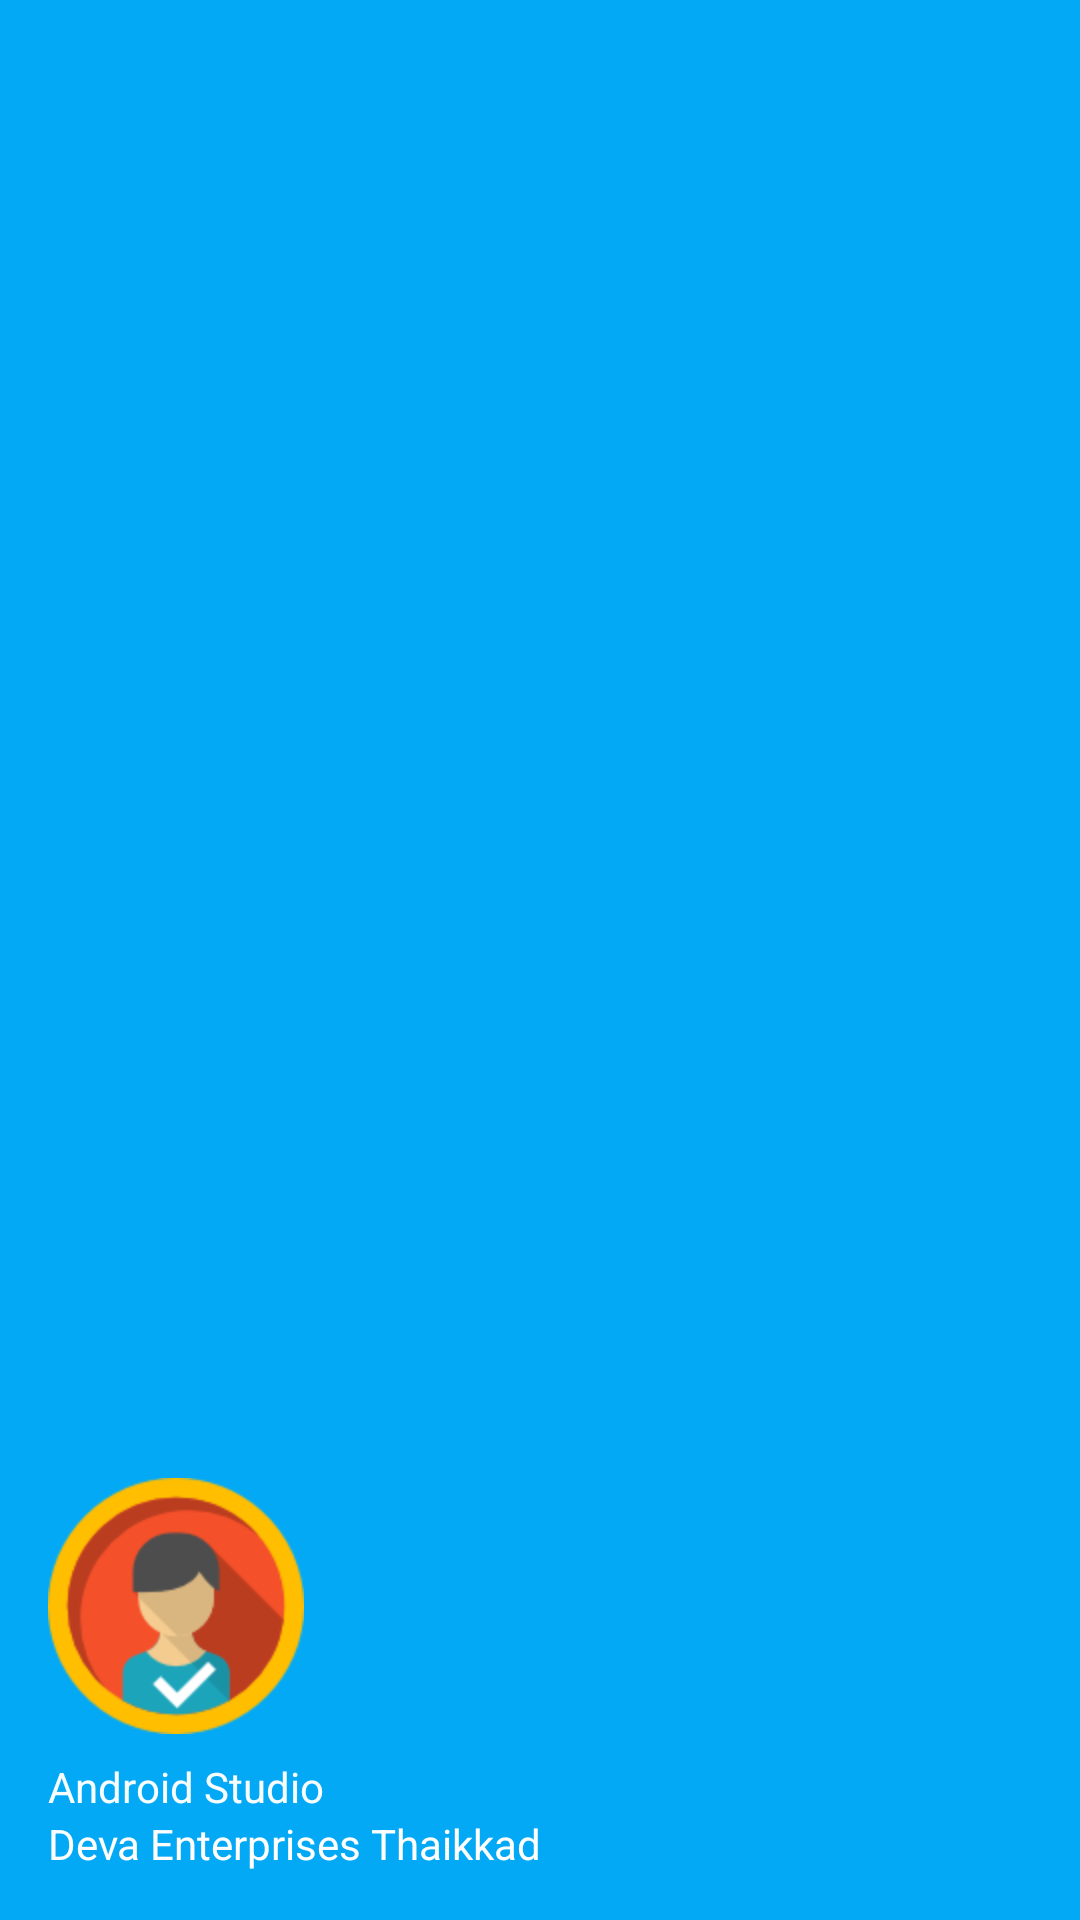

Reconstruct the res/layout file that produces this screen, plus the resources it refers to.
<!-- AndroidManifest.xml: application theme AppTheme -->
<!-- res/layout/nav_header_dash_board.xml -->
<?xml version="1.0" encoding="utf-8"?>
<LinearLayout xmlns:android="http://schemas.android.com/apk/res/android"
    android:layout_width="match_parent"
    android:layout_height="@dimen/nav_header_height"
    android:background="@color/colorPrimary"
    android:gravity="bottom"
    android:orientation="vertical"
    android:paddingLeft="@dimen/activity_horizontal_margin"
    android:paddingTop="@dimen/activity_vertical_margin"
    android:paddingRight="@dimen/activity_horizontal_margin"
    android:paddingBottom="@dimen/activity_vertical_margin"
    android:theme="@style/ThemeOverlay.AppCompat.Dark">

    <ImageView
        android:layout_width="wrap_content"
        android:layout_height="wrap_content"
        android:layout_gravity="left"
        android:contentDescription="@string/nav_header_desc"
        android:paddingTop="@dimen/nav_header_vertical_spacing"
        android:src="@drawable/user_icon" />

    <TextView
        android:id="@+id/mUser"
        android:layout_width="match_parent"
        android:layout_height="wrap_content"
        android:paddingTop="@dimen/nav_header_vertical_spacing"
        android:text="@string/nav_header_title"
        android:textAppearance="@style/TextAppearance.AppCompat.Body1"
        android:textColor="#F8FFFFFF" />

    <TextView
        android:layout_width="wrap_content"
        android:layout_height="wrap_content"
        android:text="@string/app_name"
        android:textColor="#FFFFFF" />

</LinearLayout>
<!-- resources referenced by this layout -->
<resources>
  <color name="colorPrimary">#03A9F4</color>
  <dimen name="activity_horizontal_margin">16dp</dimen>
  <dimen name="activity_vertical_margin">16dp</dimen>
  <dimen name="nav_header_height">176dp</dimen>
  <dimen name="nav_header_vertical_spacing">8dp</dimen>
  <!-- drawable user_icon: png bitmap (drawable-hdpi, 5872 bytes) -->
  <string name="app_name">Deva Enterprises Thaikkad</string>
  <string name="nav_header_desc">Navigation header</string>
  <string name="nav_header_title">Android Studio</string>
  <style name="AppTheme" parent="Theme.AppCompat.Light.DarkActionBar">
          
          <item name="colorPrimary">@color/colorPrimary</item>
          <item name="colorPrimaryDark">@color/colorPrimaryDark</item>
          <item name="colorAccent">@color/colorAccent</item>
          
          <item name="colorPrimaryVariant">@color/my_app_primary_variant_color</item>
          <item name="colorSecondaryVariant">@color/my_app_secondary_variant_color</item>
          <item name="colorSurface">@color/my_app_surface_color</item>
          <item name="colorOnPrimary">@color/my_app_color_on_primary</item>
          <item name="colorOnSecondary">@color/my_app_color_on_secondary</item>
          <item name="colorOnBackground">@color/my_app_color_on_background</item>
          <item name="colorOnError">@color/my_app_color_on_error</item>
          <item name="colorOnSurface">@color/colorPrimary</item>
          <item name="scrimBackground">@color/mtrl_scrim_color</item>
          <item name="textAppearanceHeadline1">@style/TextAppearance.MaterialComponents.Headline1</item>
          <item name="textAppearanceHeadline2">@style/TextAppearance.MaterialComponents.Headline2</item>
          <item name="textAppearanceHeadline3">@style/TextAppearance.MaterialComponents.Headline3</item>
          <item name="textAppearanceHeadline4">@style/TextAppearance.MaterialComponents.Headline4</item>
          <item name="textAppearanceHeadline5">@style/TextAppearance.MaterialComponents.Headline5</item>
          <item name="textAppearanceHeadline6">@style/TextAppearance.MaterialComponents.Headline6</item>
          <item name="textAppearanceSubtitle1">@style/TextAppearance.MaterialComponents.Subtitle1</item>
          <item name="textAppearanceSubtitle2">@style/TextAppearance.MaterialComponents.Subtitle2</item>
          <item name="textAppearanceBody1">@style/TextAppearance.MaterialComponents.Body1</item>
          <item name="textAppearanceBody2">@style/TextAppearance.MaterialComponents.Body2</item>
          <item name="textAppearanceCaption">@style/TextAppearance.MaterialComponents.Caption</item>
          <item name="textAppearanceButton">@style/TextAppearance.MaterialComponents.Button</item>
          <item name="textAppearanceOverline">@style/TextAppearance.MaterialComponents.Overline</item>
  
  
      </style>
  <color name="colorPrimaryDark">#057DB3</color>
  <color name="colorAccent">#2196F3</color>
  <color name="my_app_primary_variant_color">#957ADF</color>
  <color name="my_app_secondary_variant_color">#FFC107</color>
  <color name="my_app_surface_color">#CDDC39</color>
  <color name="my_app_color_on_primary">#ffffff</color>
  <color name="my_app_color_on_secondary">#00BCD4</color>
  <color name="my_app_color_on_background">#9C27B0</color>
  <color name="my_app_color_on_error">#2196F3</color>
</resources>
